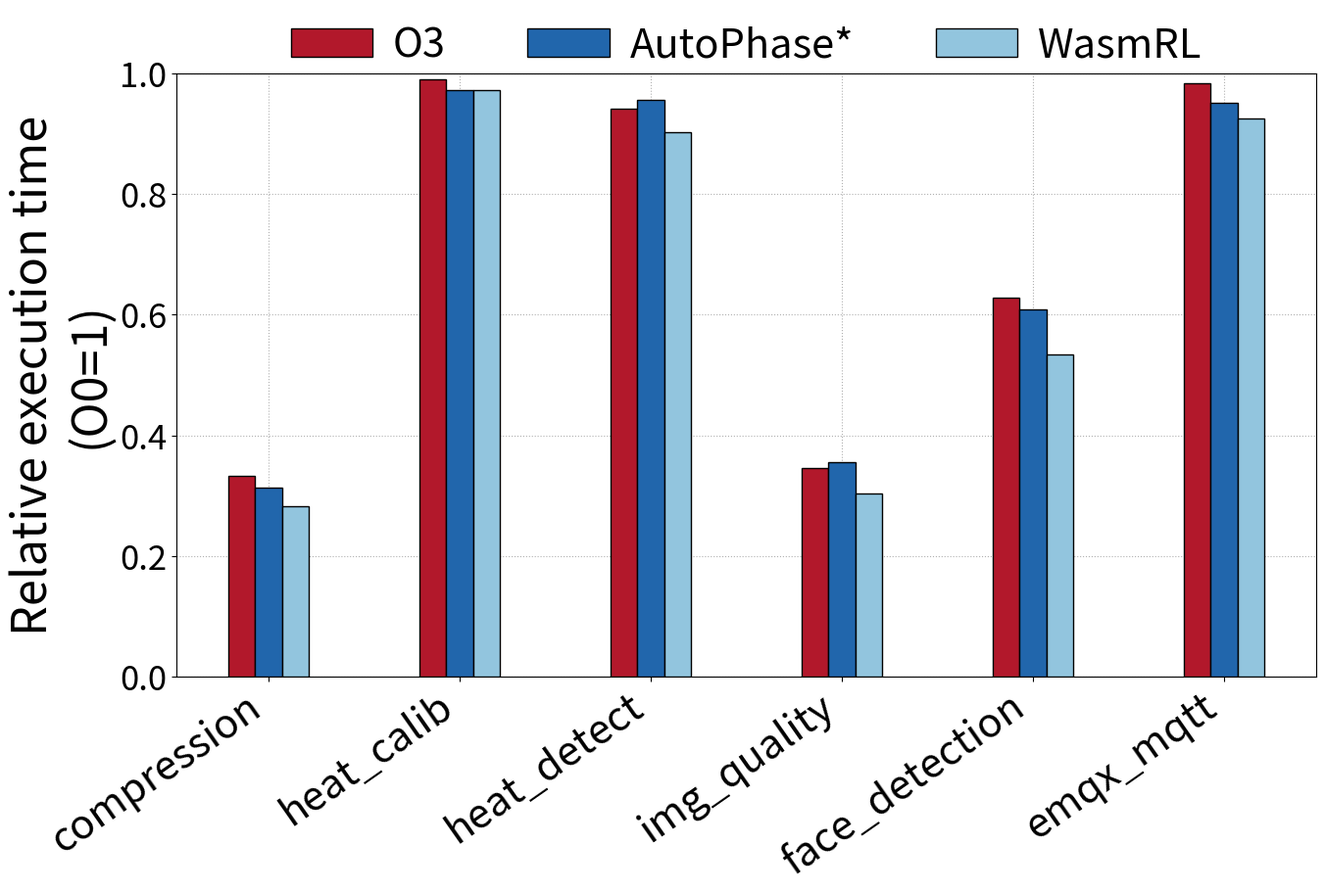

Recreate this plot in Python.
import numpy as np
import matplotlib.pyplot as plt
from matplotlib.pyplot import MultipleLocator

datasets = [
"compression",
"heat_calib",
"heat_detect",
"img_quality",
"face_detection",
"emqx_mqtt"


]

# aot raspberry

O3 = [0.333333333,
0.990909091,
0.941964286,
0.346153846,
0.627329193,
0.983018868


]
AutoPhase = [0.313131313,
0.972727273,
0.955357143,
0.355897436,
0.608695652,
0.950471698




]
WasmRL = [0.282828283,
0.972727273,
0.901785714,
0.303333333,
0.534161491,
0.924528302

]

# aot jetson


# O3 = [0.294117647,
# 1.201754386,
# 1.048582996,
# 0.276119403,
# 0.614349776,
# 0.989924433


# ]

# AutoPhase = [0.272058824,
# 1.149122807,
# 0.939271255,
# 0.268656716,
# 0.547085202,
# 0.994962217

# ]

# WasmRL = [0.286764706,
# 0.98245614,
# 0.87854251,
# 0.223880597,
# 0.529147982,
# 0.974811083


# ]

color = ['#B2182B', '#2166AC', '#92C5DE']

xticks = np.arange(len(datasets))
width = 0.14


plt.rcParams['pdf.fonttype'] = 42 
fig, ax = plt.subplots(figsize=(15, 8), dpi=100)
ax.grid(axis="both", linestyle='dotted', zorder=0)
ax.bar(xticks - 1*width, O3, width=width, label="O3", color=color[0], alpha=1, zorder=15, linewidth=1, edgecolor='black')
ax.bar(xticks, AutoPhase, width=width, label="AutoPhase*", color=color[1], alpha=1, zorder=15, linewidth=1, edgecolor='black')
ax.bar(xticks + 1*width, WasmRL, width=width, label="WasmRL", color=color[2], alpha=1, zorder=15, linewidth=1, edgecolor='black')

# ax.set_xlabel("Domains", fontsize=24)
ax.set_ylabel("Relative execution time\n(O0=1)", fontsize=35)
plt.legend(loc='upper center', ncol=3, fontsize=30, bbox_to_anchor=(0.5, 1.14), frameon=False, handletextpad=0.5)
ax.set_ylim([0, 1])
ax.yaxis.set_major_locator(MultipleLocator(0.2)) # 设置y轴坐标显示倍数
ax.yaxis.set_tick_params(labelsize=25)
ax.set_xticks(xticks, datasets, rotation=35, fontsize=30, ha='right')
# plt.tick_params(labelsize=35)
plt.show()
plt.savefig("aot_rasp.pdf", bbox_inches='tight')
plt.close()
